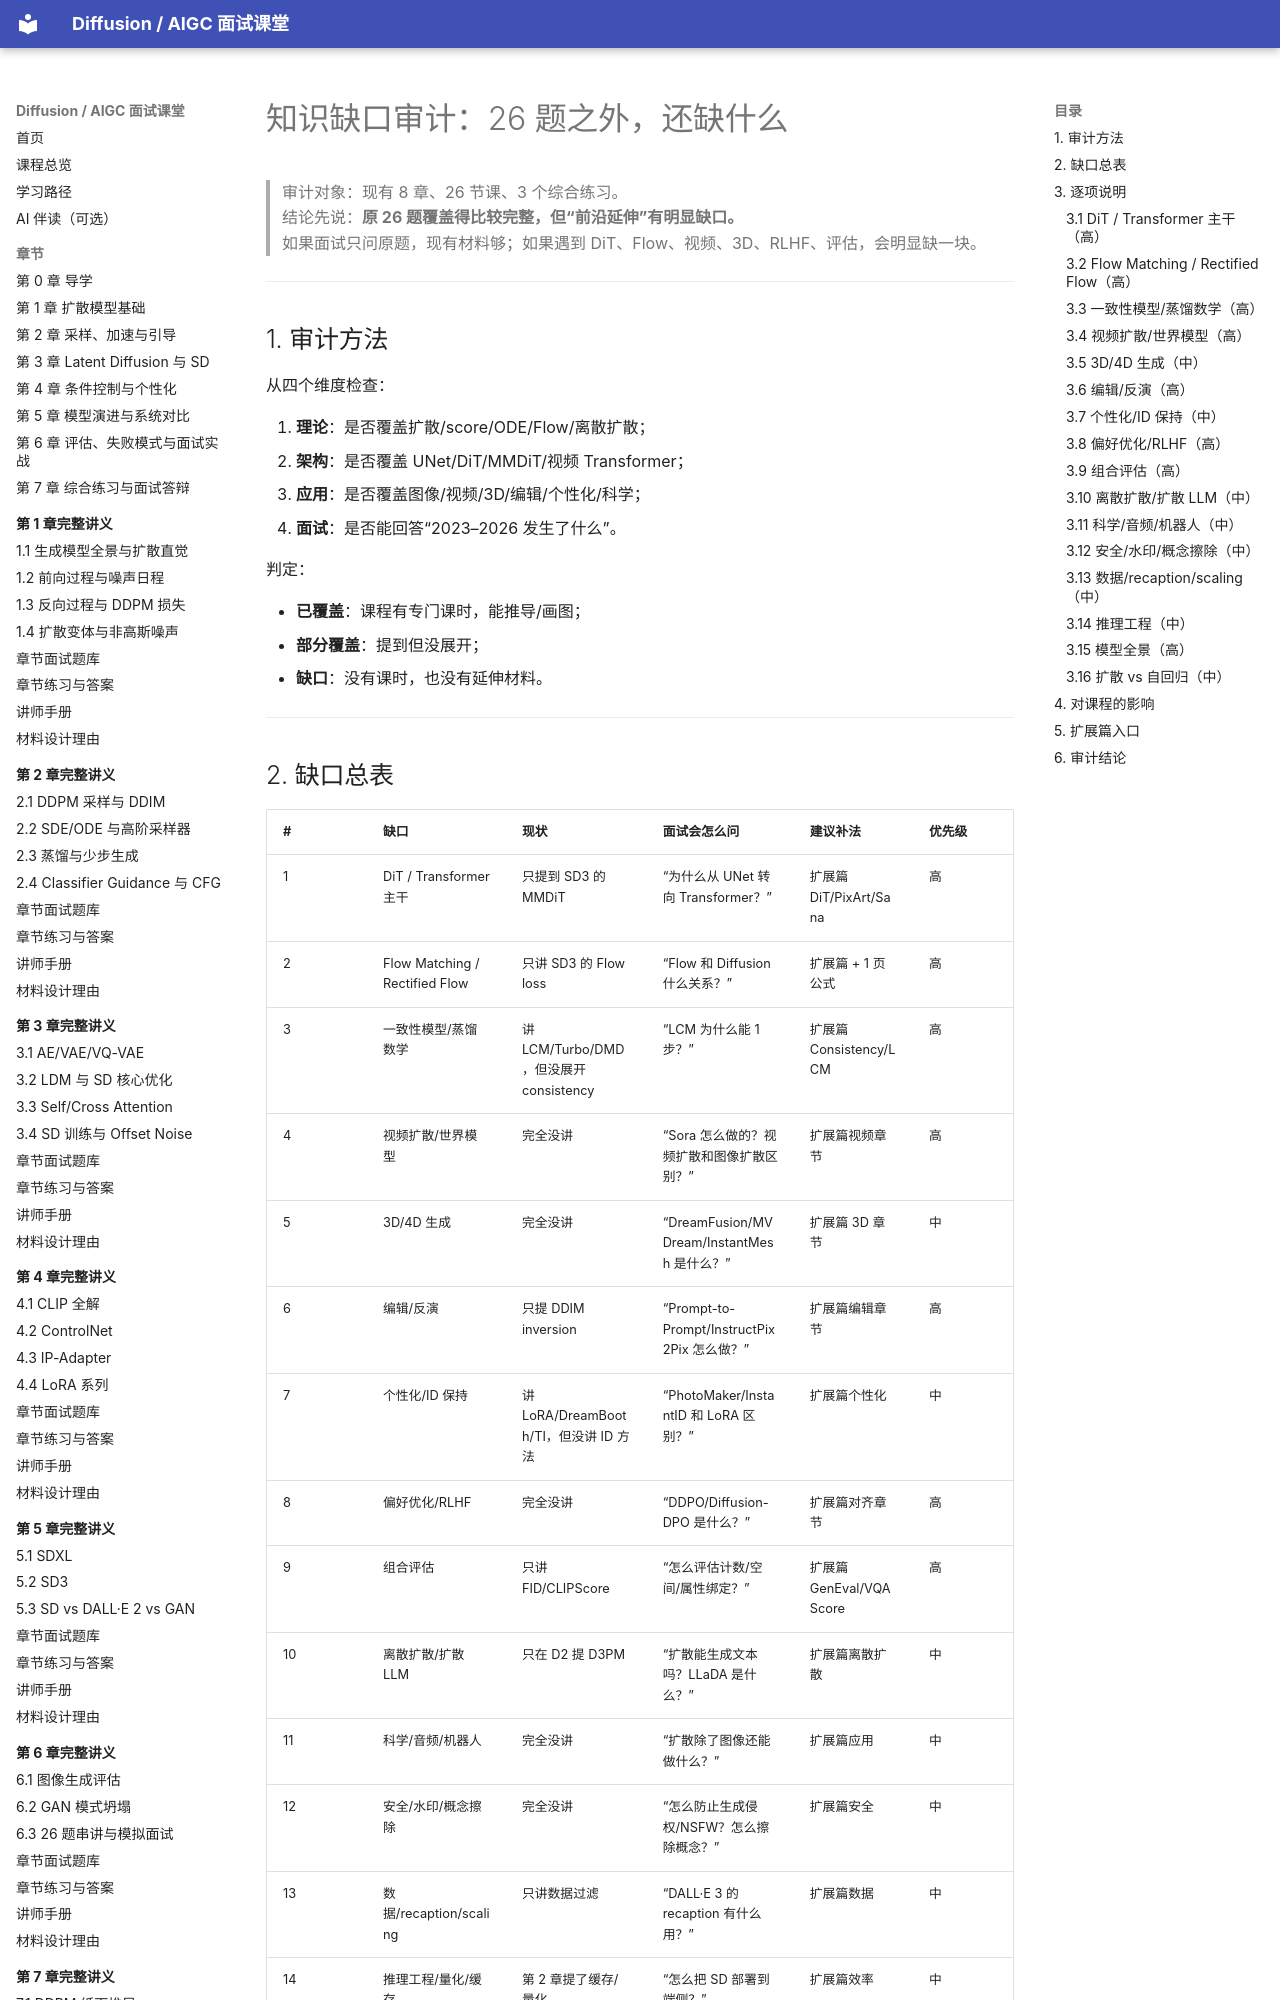

repository: binbla/diffusion-aigc-course · page: extension/knowledge-gaps/index.html · generator: mkdocs

# 知识缺口审计：26 题之外，还缺什么

> 审计对象：现有 8 章、26 节课、3 个综合练习。  
> 结论先说：**原 26 题覆盖得比较完整，但“前沿延伸”有明显缺口。**  
> 如果面试只问原题，现有材料够；如果遇到 DiT、Flow、视频、3D、RLHF、评估，会明显缺一块。

---

## 1. 审计方法

从四个维度检查：

1. **理论**：是否覆盖扩散/score/ODE/Flow/离散扩散；
2. **架构**：是否覆盖 UNet/DiT/MMDiT/视频 Transformer；
3. **应用**：是否覆盖图像/视频/3D/编辑/个性化/科学；
4. **面试**：是否能回答“2023–2026 发生了什么”。

判定：

- **已覆盖**：课程有专门课时，能推导/画图；
- **部分覆盖**：提到但没展开；
- **缺口**：没有课时，也没有延伸材料。

---
